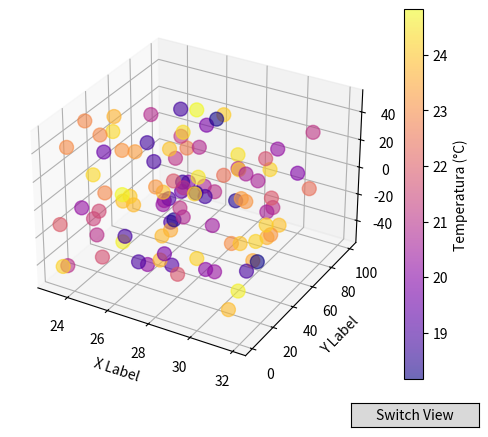

Write the Python code that produced this figure.
# modificirao sam kod koji smo spomenuli još u subotu s ovog linka https://matplotlib.org/mpl_examples/mplot3d/scatter3d_demo.py
# sad radi s nasumičnim točkama, temperaturama i tlakom pa samo još to trebamo promjenit
# prikazuju se temperature s kružićima i bojom, a na pritisak gumba se prebaci na view za talk s trokutićima i drugim bojama

from mpl_toolkits.mplot3d import Axes3D
import matplotlib.pyplot as plt
from matplotlib.widgets import Button
import numpy as np

# labele boja
colorbar = None
colorbar2 = None

# nasumične vrijednosti za temp, tlak, i točke
def randrange(n, vmin, vmax):
    return (vmax - vmin) * np.random.rand(n) + vmin

# za promjenu izmedu pogleda na tlak i temp
def switch_view(event):
    global view_temperature
    view_temperature = not view_temperature
    update_plot()

# nema neki način za sakrit stvorenu labelu tako da kod svakog pritiska gumba uklonim npr temperaturu labelu i onda stvorim tlak labelu i obratno
def update_plot():
    global scatter, colorbar, colorbar2
    if view_temperature:
        scatter.set_array(temperatures)
        scatter.set_cmap('plasma')
        scatter.set_visible(True)
        scatter2.set_visible(False)
        scatter.set_clim(vmin=min(temperatures), vmax=max(temperatures))
        if colorbar2 is not None: 
            colorbar2.remove()
        if colorbar is None:
            colorbar = fig.colorbar(scatter, ax=ax)
            colorbar.set_label('Temperatura (°C)')
    else:
        scatter2.set_array(pressure)
        scatter2.set_cmap('viridis')
        scatter.set_visible(False)
        scatter2.set_visible(True)
        scatter2.set_clim(vmin=min(pressure), vmax=max(pressure))
        if colorbar is not None:
            colorbar.remove()
        colorbar = None
        colorbar2 = fig.colorbar(scatter2, ax=ax)
        colorbar2.set_label('Tlak (hPa)')
    plt.draw()

fig = plt.figure()
ax = fig.add_subplot(111, projection='3d')

# n broj nasumičnih točaka te njihovih temp i tlakova, onda min i max vrijednosti za svaku opciju (xs,ys,zs,temp,tlak)
n = 100
xs = randrange(n, 23, 32)
ys = randrange(n, 0, 100)
zs = randrange(n, -50, 50)
temperatures = randrange(n, 18, 25)
pressure = randrange(n, 1008.25, 1018.25)

# kružni markeri za temp i trokutići za tlak
view_temperature = True
scatter = ax.scatter(xs, ys, zs, c=temperatures, s=100, cmap='plasma', alpha=0.6, marker='o')
scatter2 = ax.scatter(xs, ys, zs, c=pressure, s=100, cmap='viridis', alpha=0.6, marker='^')
scatter2.set_visible(False)

# na pocetku odma da bude labela temperature
colorbar = fig.colorbar(scatter, ax=ax)
colorbar.set_label('Temperatura (°C)')

ax.set_xlabel('X Label')
ax.set_ylabel('Y Label')
ax.set_zlabel('Z Label')

ax_switch = plt.axes([0.7, 0.01, 0.2, 0.05])
button = Button(ax_switch, 'Switch View')
button.on_clicked(switch_view)

plt.show()
